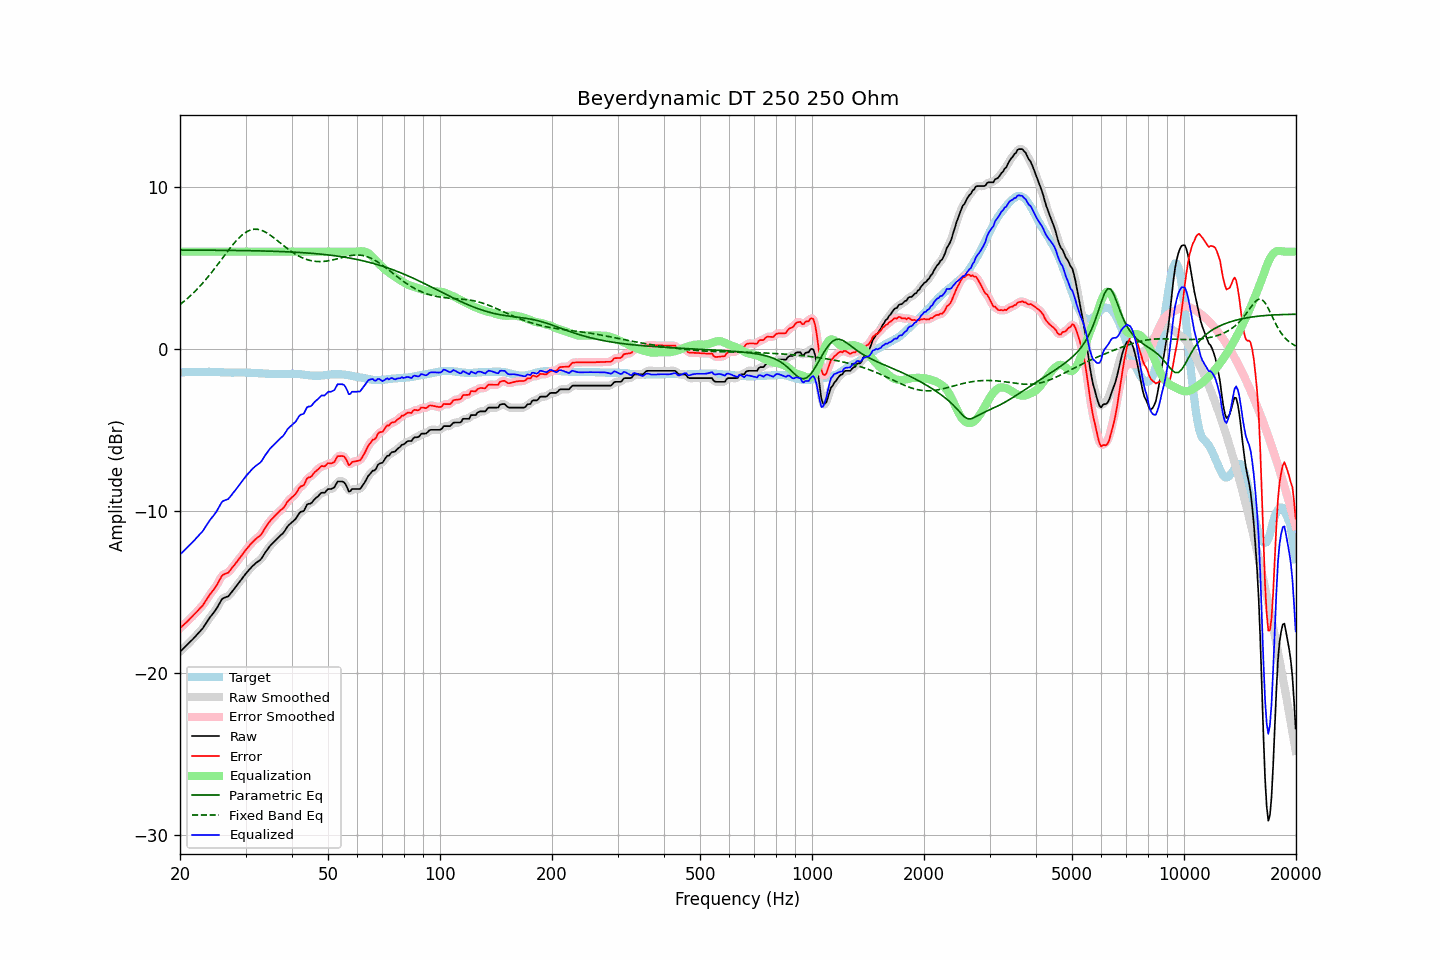

The file beside this chart, header and first rows:
frequency, raw, error, smoothed, error_smoothed, equalization, parametric_eq, fixed_band_eq, equalized_raw, equalized_smoothed, target
20.00, -18.68, -17.24, -18.68, -17.23, 6.00, 6.10, 2.73, -12.68, -12.68, -1.45
20.20, -18.58, -17.14, -18.59, -17.14, 6.00, 6.10, 2.81, -12.58, -12.59, -1.45
20.40, -18.49, -17.05, -18.49, -17.05, 6.00, 6.10, 2.89, -12.49, -12.49, -1.45
20.61, -18.40, -16.96, -18.40, -16.96, 6.00, 6.10, 2.97, -12.40, -12.40, -1.44
20.81, -18.30, -16.87, -18.30, -16.86, 6.00, 6.10, 3.06, -12.30, -12.30, -1.44
21.02, -18.20, -16.77, -18.20, -16.77, 6.00, 6.09, 3.14, -12.20, -12.20, -1.44
21.23, -18.10, -16.67, -18.10, -16.67, 6.00, 6.09, 3.23, -12.10, -12.10, -1.44
21.44, -18.00, -16.58, -18.00, -16.57, 6.00, 6.09, 3.33, -12.00, -12.00, -1.43
21.66, -17.91, -16.48, -17.90, -16.48, 6.00, 6.09, 3.42, -11.91, -11.90, -1.43
21.87, -17.80, -16.38, -17.80, -16.38, 6.00, 6.09, 3.52, -11.80, -11.80, -1.43
22.09, -17.69, -16.27, -17.69, -16.27, 6.00, 6.09, 3.62, -11.69, -11.69, -1.43
22.31, -17.58, -16.17, -17.58, -16.16, 6.00, 6.09, 3.72, -11.58, -11.58, -1.42
22.54, -17.48, -16.05, -17.48, -16.06, 6.00, 6.09, 3.82, -11.48, -11.48, -1.43
22.76, -17.36, -15.95, -17.37, -15.95, 6.00, 6.09, 3.93, -11.36, -11.37, -1.42
22.99, -17.26, -15.85, -17.25, -15.83, 6.00, 6.09, 4.04, -11.26, -11.25, -1.42
23.22, -17.11, -15.70, -17.11, -15.70, 6.00, 6.09, 4.16, -11.11, -11.11, -1.42
23.45, -16.95, -15.54, -16.96, -15.55, 6.00, 6.09, 4.27, -10.95, -10.96, -1.42
23.69, -16.81, -15.39, -16.80, -15.39, 6.00, 6.09, 4.39, -10.81, -10.80, -1.42
23.92, -16.65, -15.25, -16.65, -15.24, 6.00, 6.09, 4.51, -10.65, -10.65, -1.41
24.16, -16.51, -15.10, -16.52, -15.11, 6.00, 6.09, 4.64, -10.51, -10.52, -1.42
24.40, -16.39, -14.98, -16.39, -14.97, 6.00, 6.09, 4.76, -10.39, -10.39, -1.42
24.65, -16.26, -14.85, -16.27, -14.85, 6.00, 6.09, 4.89, -10.26, -10.27, -1.42
24.89, -16.13, -14.70, -16.13, -14.70, 6.00, 6.09, 5.02, -10.13, -10.13, -1.43
25.14, -15.98, -14.55, -15.97, -14.55, 6.00, 6.08, 5.15, -9.98, -9.97, -1.43
25.39, -15.80, -14.36, -15.80, -14.36, 6.00, 6.08, 5.28, -9.80, -9.80, -1.44
25.65, -15.63, -14.20, -15.62, -14.19, 6.00, 6.08, 5.41, -9.63, -9.62, -1.44
25.91, -15.46, -14.01, -15.48, -14.04, 6.00, 6.08, 5.54, -9.46, -9.48, -1.45
26.16, -15.37, -13.93, -15.38, -13.93, 6.00, 6.08, 5.68, -9.37, -9.38, -1.45
26.43, -15.33, -13.88, -15.33, -13.88, 6.00, 6.08, 5.81, -9.33, -9.33, -1.46
26.69, -15.29, -13.84, -15.30, -13.84, 6.00, 6.08, 5.94, -9.29, -9.30, -1.46
26.96, -15.26, -13.81, -15.24, -13.78, 6.00, 6.08, 6.07, -9.26, -9.24, -1.46
27.23, -15.15, -13.69, -15.15, -13.69, 6.00, 6.08, 6.20, -9.15, -9.15, -1.46
27.50, -15.02, -13.56, -15.03, -13.57, 6.00, 6.08, 6.32, -9.02, -9.03, -1.47
27.77, -14.89, -13.43, -14.90, -13.43, 6.00, 6.07, 6.44, -8.89, -8.90, -1.47
28.05, -14.77, -13.32, -14.77, -13.31, 6.00, 6.07, 6.56, -8.77, -8.77, -1.46
28.33, -14.64, -13.19, -14.64, -13.19, 6.00, 6.07, 6.67, -8.64, -8.64, -1.46
28.62, -14.52, -13.06, -14.52, -13.06, 6.00, 6.07, 6.78, -8.52, -8.52, -1.46
28.90, -14.38, -12.93, -14.38, -12.93, 6.00, 6.07, 6.88, -8.38, -8.38, -1.46
29.19, -14.25, -12.80, -14.25, -12.80, 6.00, 6.07, 6.97, -8.25, -8.25, -1.46
29.48, -14.12, -12.67, -14.12, -12.66, 6.00, 6.07, 7.05, -8.12, -8.12, -1.46
29.78, -13.99, -12.53, -13.99, -12.53, 6.00, 6.06, 7.13, -7.99, -7.99, -1.46
30.08, -13.86, -12.39, -13.86, -12.40, 6.00, 6.06, 7.20, -7.86, -7.86, -1.47
30.38, -13.75, -12.28, -13.74, -12.27, 6.00, 6.06, 7.26, -7.75, -7.74, -1.47
30.68, -13.62, -12.16, -13.62, -12.16, 6.00, 6.06, 7.30, -7.62, -7.62, -1.47
30.99, -13.52, -12.04, -13.52, -12.04, 6.00, 6.06, 7.34, -7.52, -7.52, -1.48
31.30, -13.41, -11.94, -13.41, -11.94, 6.00, 6.06, 7.36, -7.41, -7.41, -1.48
31.61, -13.32, -11.84, -13.32, -11.84, 6.00, 6.05, 7.38, -7.32, -7.32, -1.49
31.93, -13.23, -11.74, -13.23, -11.74, 6.00, 6.05, 7.38, -7.23, -7.23, -1.49
32.24, -13.15, -11.66, -13.16, -11.66, 6.00, 6.05, 7.38, -7.15, -7.16, -1.50
32.57, -13.08, -11.58, -13.09, -11.58, 6.00, 6.05, 7.36, -7.08, -7.09, -1.51
32.89, -13.01, -11.51, -13.00, -11.49, 6.00, 6.04, 7.34, -7.01, -7.00, -1.51
33.22, -12.88, -11.38, -12.88, -11.36, 6.00, 6.04, 7.30, -6.88, -6.88, -1.51
33.55, -12.72, -11.21, -12.73, -11.21, 6.00, 6.04, 7.26, -6.72, -6.73, -1.52
33.89, -12.56, -11.04, -12.57, -11.05, 6.00, 6.04, 7.21, -6.56, -6.57, -1.53
34.23, -12.42, -10.90, -12.42, -10.89, 6.00, 6.03, 7.16, -6.42, -6.42, -1.53
34.57, -12.29, -10.76, -12.29, -10.75, 6.00, 6.03, 7.09, -6.29, -6.29, -1.54
34.92, -12.16, -10.62, -12.16, -10.63, 6.00, 6.03, 7.03, -6.16, -6.16, -1.54
35.27, -12.05, -10.51, -12.05, -10.51, 6.00, 6.03, 6.96, -6.05, -6.05, -1.54
35.62, -11.95, -10.42, -11.95, -10.41, 6.00, 6.02, 6.88, -5.95, -5.95, -1.54
35.97, -11.85, -10.31, -11.85, -10.31, 6.00, 6.02, 6.80, -5.85, -5.85, -1.55
... 635 more rows
